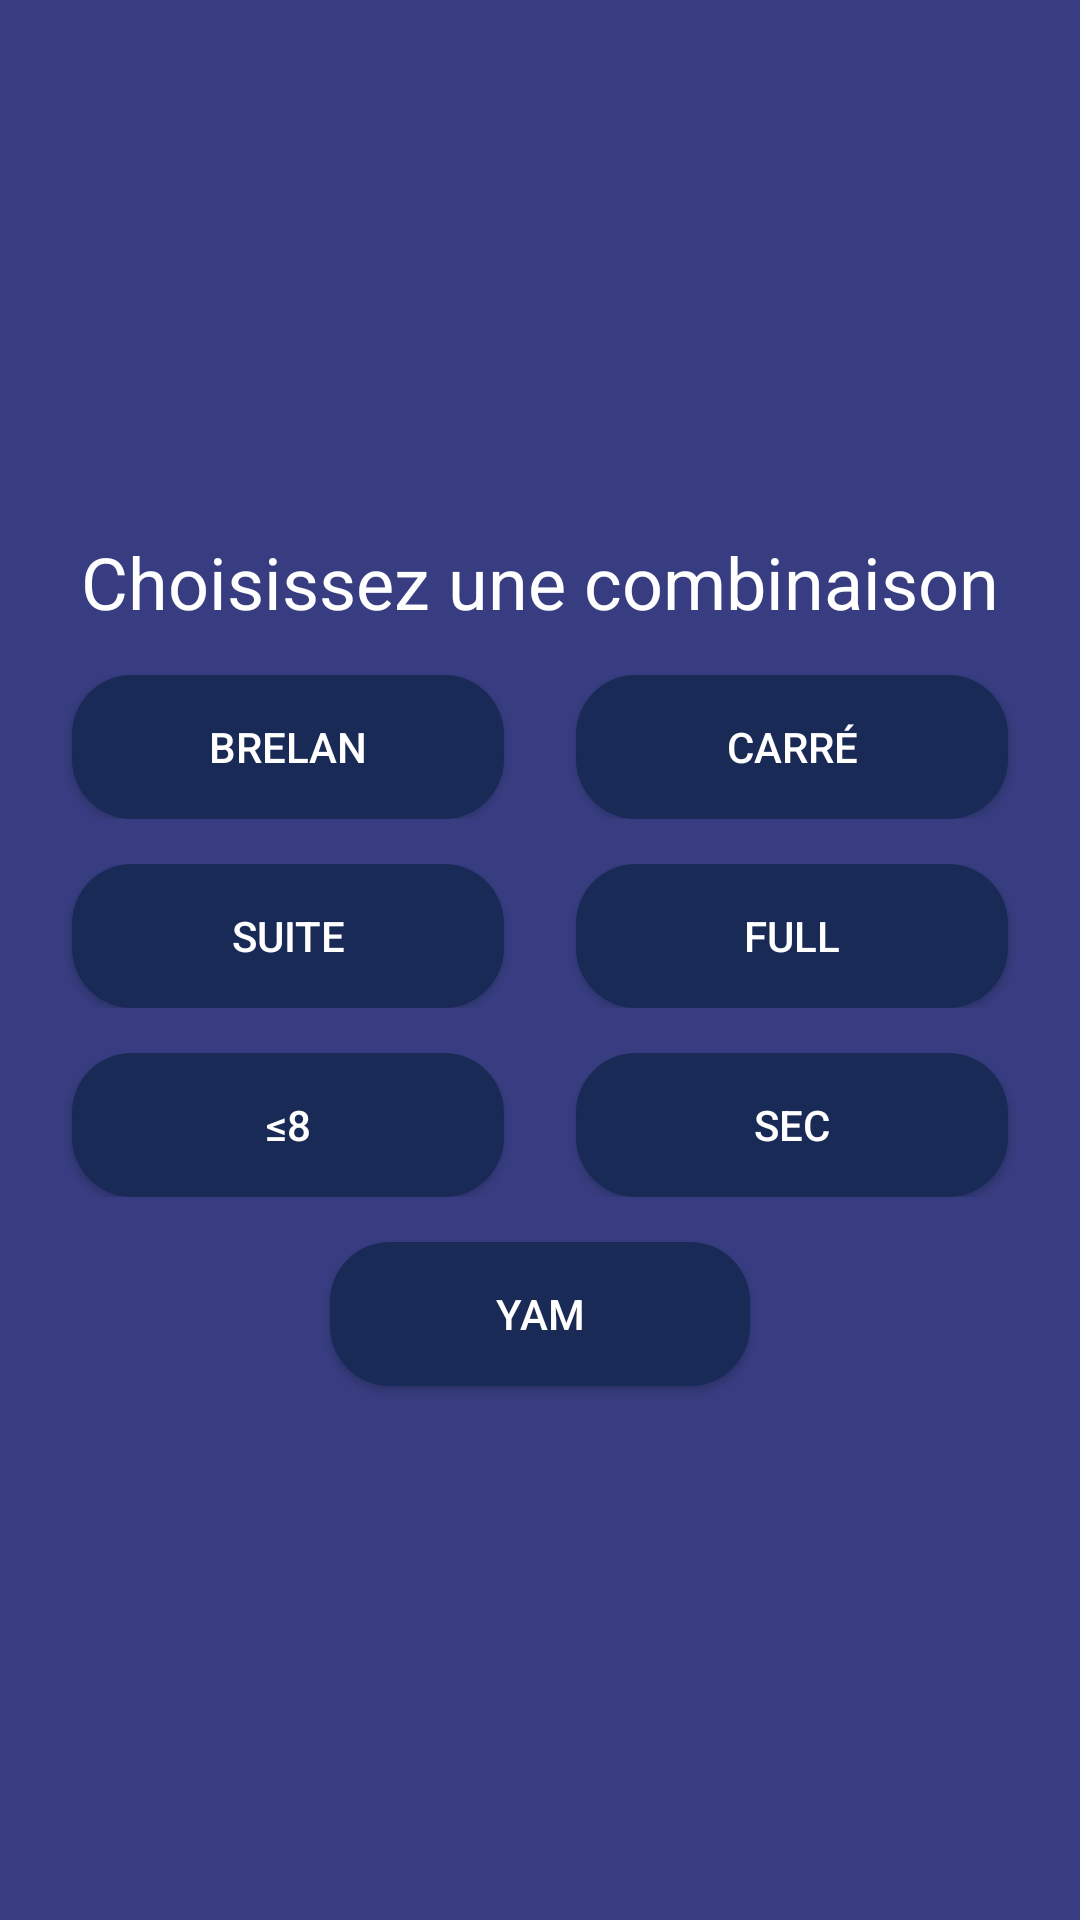

The Android layout XML behind this screen, and the referenced resources:
<!-- AndroidManifest.xml: application theme AppTheme -->
<!-- res/layout/activity_choix_combi.xml -->
<?xml version="1.0" encoding="utf-8"?>
<RelativeLayout xmlns:android="http://schemas.android.com/apk/res/android"

    xmlns:app="http://schemas.android.com/apk/res-auto"
    xmlns:tools="http://schemas.android.com/tools"
    android:id="@+id/fenetrePrincipale"
    style="@style/AppTheme.PopOptions"
    android:layout_width="match_parent"
    android:layout_height="match_parent"
    android:background="@color/fondJeu"
    android:gravity="center"
    android:orientation="vertical"
    tools:context=".PopOptions">

    <LinearLayout
        android:layout_width="match_parent"
        android:layout_height="544dp"
        android:animationCache="true"
        android:gravity="center"
        android:orientation="vertical">

        <TextView
            android:id="@+id/choisissez_une_combinaison"
            android:layout_width="match_parent"
            android:layout_height="wrap_content"
            android:text="Choisissez une combinaison"
            android:textAlignment="center"
            android:textColor="@color/blanc"
            android:textSize="24sp" />

        <Space
            android:layout_width="match_parent"
            android:layout_height="15dp" />

        <LinearLayout
            android:layout_width="match_parent"
            android:layout_height="wrap_content"
            android:orientation="horizontal">

            <Space
                android:layout_width="wrap_content"
                android:layout_height="wrap_content"
                android:layout_weight="1" />

            <Button
                android:id="@+id/brelan"
                android:layout_width="120dp"
                android:layout_height="wrap_content"
                android:layout_weight="1"
                android:background="@drawable/background_click_button"
                android:text="Brelan"
                android:textColor="@color/blanc" />

            <Space
                android:layout_width="wrap_content"
                android:layout_height="wrap_content"
                android:layout_weight="1" />

            <Button
                android:id="@+id/carre"
                android:layout_width="120dp"
                android:layout_height="wrap_content"
                android:layout_weight="1"
                android:background="@drawable/background_click_button"
                android:text="Carré"
                android:textColor="@color/blanc" />

            <Space
                android:layout_width="wrap_content"
                android:layout_height="wrap_content"
                android:layout_weight="1" />

        </LinearLayout>

        <Space
            android:layout_width="match_parent"
            android:layout_height="15dp" />

        <LinearLayout
            android:layout_width="match_parent"
            android:layout_height="wrap_content"
            android:orientation="horizontal">

            <Space
                android:layout_width="wrap_content"
                android:layout_height="wrap_content"
                android:layout_weight="1" />

            <Button
                android:id="@+id/suite"
                android:layout_width="120dp"
                android:layout_height="wrap_content"
                android:layout_weight="1"
                android:background="@drawable/background_click_button"
                android:text="Suite"
                android:textColor="@color/blanc" />

            <Space
                android:layout_width="wrap_content"
                android:layout_height="wrap_content"
                android:layout_weight="1" />

            <Button
                android:id="@+id/full"
                android:layout_width="120dp"
                android:layout_height="wrap_content"
                android:layout_weight="1"
                android:background="@drawable/background_click_button"
                android:text="full"
                android:textColor="@color/blanc" />

            <Space
                android:layout_width="wrap_content"
                android:layout_height="wrap_content"
                android:layout_weight="1" />

        </LinearLayout>

        <Space
            android:layout_width="match_parent"
            android:layout_height="15dp" />

        <LinearLayout
            android:layout_width="match_parent"
            android:layout_height="wrap_content"
            android:orientation="horizontal">

            <Space
                android:layout_width="wrap_content"
                android:layout_height="wrap_content"
                android:layout_weight="1" />

            <Button
                android:id="@+id/inf8"
                android:layout_width="120dp"
                android:layout_height="wrap_content"
                android:layout_weight="1"
                android:background="@drawable/background_click_button"
                android:text="≤8"
                android:textColor="@color/blanc" />

            <Space
                android:layout_width="wrap_content"
                android:layout_height="wrap_content"
                android:layout_weight="1" />

            <Button
                android:id="@+id/sec"
                android:layout_width="120dp"
                android:layout_height="wrap_content"
                android:layout_weight="1"
                android:background="@drawable/background_click_button"
                android:text="sec"
                android:textColor="@color/blanc" />

            <Space
                android:layout_width="wrap_content"
                android:layout_height="wrap_content"
                android:layout_weight="1" />

        </LinearLayout>

        <Space
            android:layout_width="match_parent"
            android:layout_height="15dp" />

        <Button
            android:id="@+id/yam"
            android:layout_width="140dp"
            android:layout_height="wrap_content"
            android:background="@drawable/background_click_button"
            android:text="Yam"
            android:textColor="@color/blanc" />

    </LinearLayout>

</RelativeLayout>
<!-- resources referenced by this layout -->
<resources>
  <color name="blanc">#FFFFFF</color>
  <color name="fondJeu">#373D80</color>
  <!-- drawable background_click_button (drawable) -->
  <?xml version="1.0" encoding="utf-8"?>
  <selector xmlns:android="http://schemas.android.com/apk/res/android" >
      <item >
          <shape android:shape="rectangle"  >
              <corners android:radius="20dp" />
              <solid  android:color="#192a56"/>
          </shape>
      </item>
  </selector>
  <style name="AppTheme.PopOptions">
          <item name="android:windowIsTranslucent">true</item>
          <item name="android:windowCloseOnTouchOutside">true</item>
          <item name="android:windowBackground">@android:color/transparent</item>
          <item name="android:windowActionBar">false</item>
          <item name="android:windowContentOverlay">@null</item>
          <item name="android:windowNoTitle">true</item>
          <item name="android:windowIsFloating">true</item>
          <item name="android:backgroundDimEnabled">false</item>
      </style>
  <style name="AppTheme" parent="Theme.AppCompat.Light.DarkActionBar">
          
          <item name="colorPrimary">@color/colorPrimary</item>
          <item name="colorPrimaryDark">@color/colorPrimaryDark</item>
          <item name="colorAccent">@color/colorAccent</item>
      </style>
  <color name="colorPrimary">#2E63A7</color>
  <color name="colorPrimaryDark">#002177</color>
  <color name="colorAccent">#D81B60</color>
</resources>
